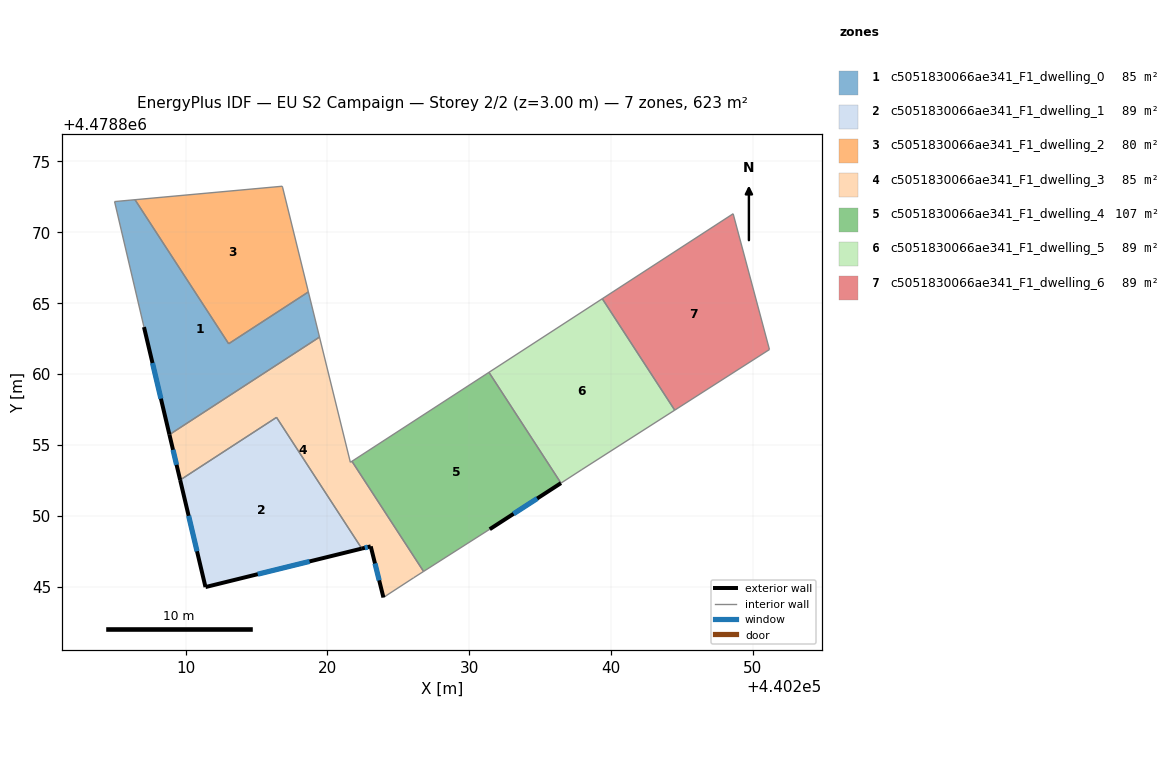
=== STOREY PLAN SPEC (per zone: floor XY polygon, exterior-wall plan segments, windows/doors) ===
zone 1: c5051830066ae341_F1_dwelling_0  (84.5 m²)
  floor: (440218.65, 4478865.80) (440219.44, 4478862.61) (440208.85, 4478855.73) (440207.06, 4478863.32) (440204.98, 4478872.17) (440206.42, 4478872.30) (440213.03, 4478862.14)
  exterior wall: (440207.06, 4478863.32) – (440208.85, 4478855.73)  [7.8 m]
    window: (440207.66, 4478860.78) – (440208.25, 4478858.27)  [2.6 m²]
  interior walls: 6
zone 2: c5051830066ae341_F1_dwelling_1  (88.8 m²)
  floor: (440216.41, 4478856.95) (440222.42, 4478847.70) (440211.40, 4478844.98) (440209.61, 4478852.53)
  exterior wall: (440209.61, 4478852.53) – (440211.40, 4478844.98)  [7.8 m]
    window: (440210.21, 4478850.01) – (440210.80, 4478847.50)  [2.6 m²]
  exterior wall: (440211.40, 4478844.98) – (440222.42, 4478847.70)  [11.4 m]
    window: (440215.08, 4478845.89) – (440218.74, 4478846.79)  [3.7 m²]
  interior walls: 2
zone 3: c5051830066ae341_F1_dwelling_2  (80.3 m²)
  floor: (440216.84, 4478873.14) (440218.65, 4478865.80) (440213.03, 4478862.14) (440206.42, 4478872.30) (440216.81, 4478873.25)
  interior walls: 5
zone 4: c5051830066ae341_F1_dwelling_3  (84.5 m²)
  floor: (440219.44, 4478862.61) (440221.62, 4478853.78) (440221.73, 4478853.85) (440226.78, 4478846.08) (440226.09, 4478845.64) (440223.95, 4478844.25) (440223.05, 4478847.85) (440222.42, 4478847.70) (440216.41, 4478856.95) (440209.61, 4478852.53) (440208.85, 4478855.73)
  exterior wall: (440208.85, 4478855.73) – (440209.61, 4478852.53)  [3.3 m]
    window: (440209.11, 4478854.66) – (440209.36, 4478853.60)  [1.1 m²]
  exterior wall: (440223.05, 4478847.85) – (440223.95, 4478844.25)  [3.7 m]
    window: (440223.35, 4478846.65) – (440223.65, 4478845.45)  [1.2 m²]
  exterior wall: (440222.42, 4478847.70) – (440223.05, 4478847.85)  [0.6 m]
    window: (440222.63, 4478847.75) – (440222.84, 4478847.80)  [0.2 m²]
  interior walls: 8
zone 5: c5051830066ae341_F1_dwelling_4  (107.2 m²)
  floor: (440231.39, 4478860.13) (440236.47, 4478852.31) (440231.45, 4478849.06) (440226.78, 4478846.08) (440221.73, 4478853.85)
  exterior wall: (440231.45, 4478849.06) – (440236.47, 4478852.31)  [6.0 m]
    window: (440233.13, 4478850.15) – (440234.79, 4478851.23)  [2.0 m²]
  interior walls: 4
zone 6: c5051830066ae341_F1_dwelling_5  (89.1 m²)
  floor: (440239.39, 4478865.32) (440244.50, 4478857.46) (440237.95, 4478853.27) (440236.47, 4478852.31) (440231.39, 4478860.13)
  interior walls: 5
zone 7: c5051830066ae341_F1_dwelling_6  (89.1 m²)
  floor: (440248.62, 4478871.31) (440251.18, 4478861.74) (440244.50, 4478857.46) (440239.39, 4478865.32)
  interior walls: 4

=== DERIVED (storey summary) ===
Building: EU S2 Campaign
Storey: 2 of 2  (floor level z = 3.00 m)
Storey gross floor area: 623.5 m²
Zones on this storey: 7
  - c5051830066ae341_F1_dwelling_0: floor 84.5 m²; exterior wall 7.8 m (23.4 m²); 1 window(s) 2.6 m²; WWR 11.0%
  - c5051830066ae341_F1_dwelling_1: floor 88.8 m²; exterior wall 19.1 m (57.3 m²); 2 window(s) 6.3 m²; WWR 11.0%
  - c5051830066ae341_F1_dwelling_2: floor 80.3 m²
  - c5051830066ae341_F1_dwelling_3: floor 84.5 m²; exterior wall 7.7 m (23.0 m²); 3 window(s) 2.5 m²; WWR 11.0%
  - c5051830066ae341_F1_dwelling_4: floor 107.2 m²; exterior wall 6.0 m (18.0 m²); 1 window(s) 2.0 m²; WWR 11.0%
  - c5051830066ae341_F1_dwelling_5: floor 89.1 m²
  - c5051830066ae341_F1_dwelling_6: floor 89.1 m²
Zone adjacency (shared interzone walls):
  - c5051830066ae341_F1_dwelling_0 ↔ c5051830066ae341_F1_dwelling_2
  - c5051830066ae341_F1_dwelling_0 ↔ c5051830066ae341_F1_dwelling_3
  - c5051830066ae341_F1_dwelling_1 ↔ c5051830066ae341_F1_dwelling_3
  - c5051830066ae341_F1_dwelling_3 ↔ c5051830066ae341_F1_dwelling_4
  - c5051830066ae341_F1_dwelling_4 ↔ c5051830066ae341_F1_dwelling_5
  - c5051830066ae341_F1_dwelling_5 ↔ c5051830066ae341_F1_dwelling_6